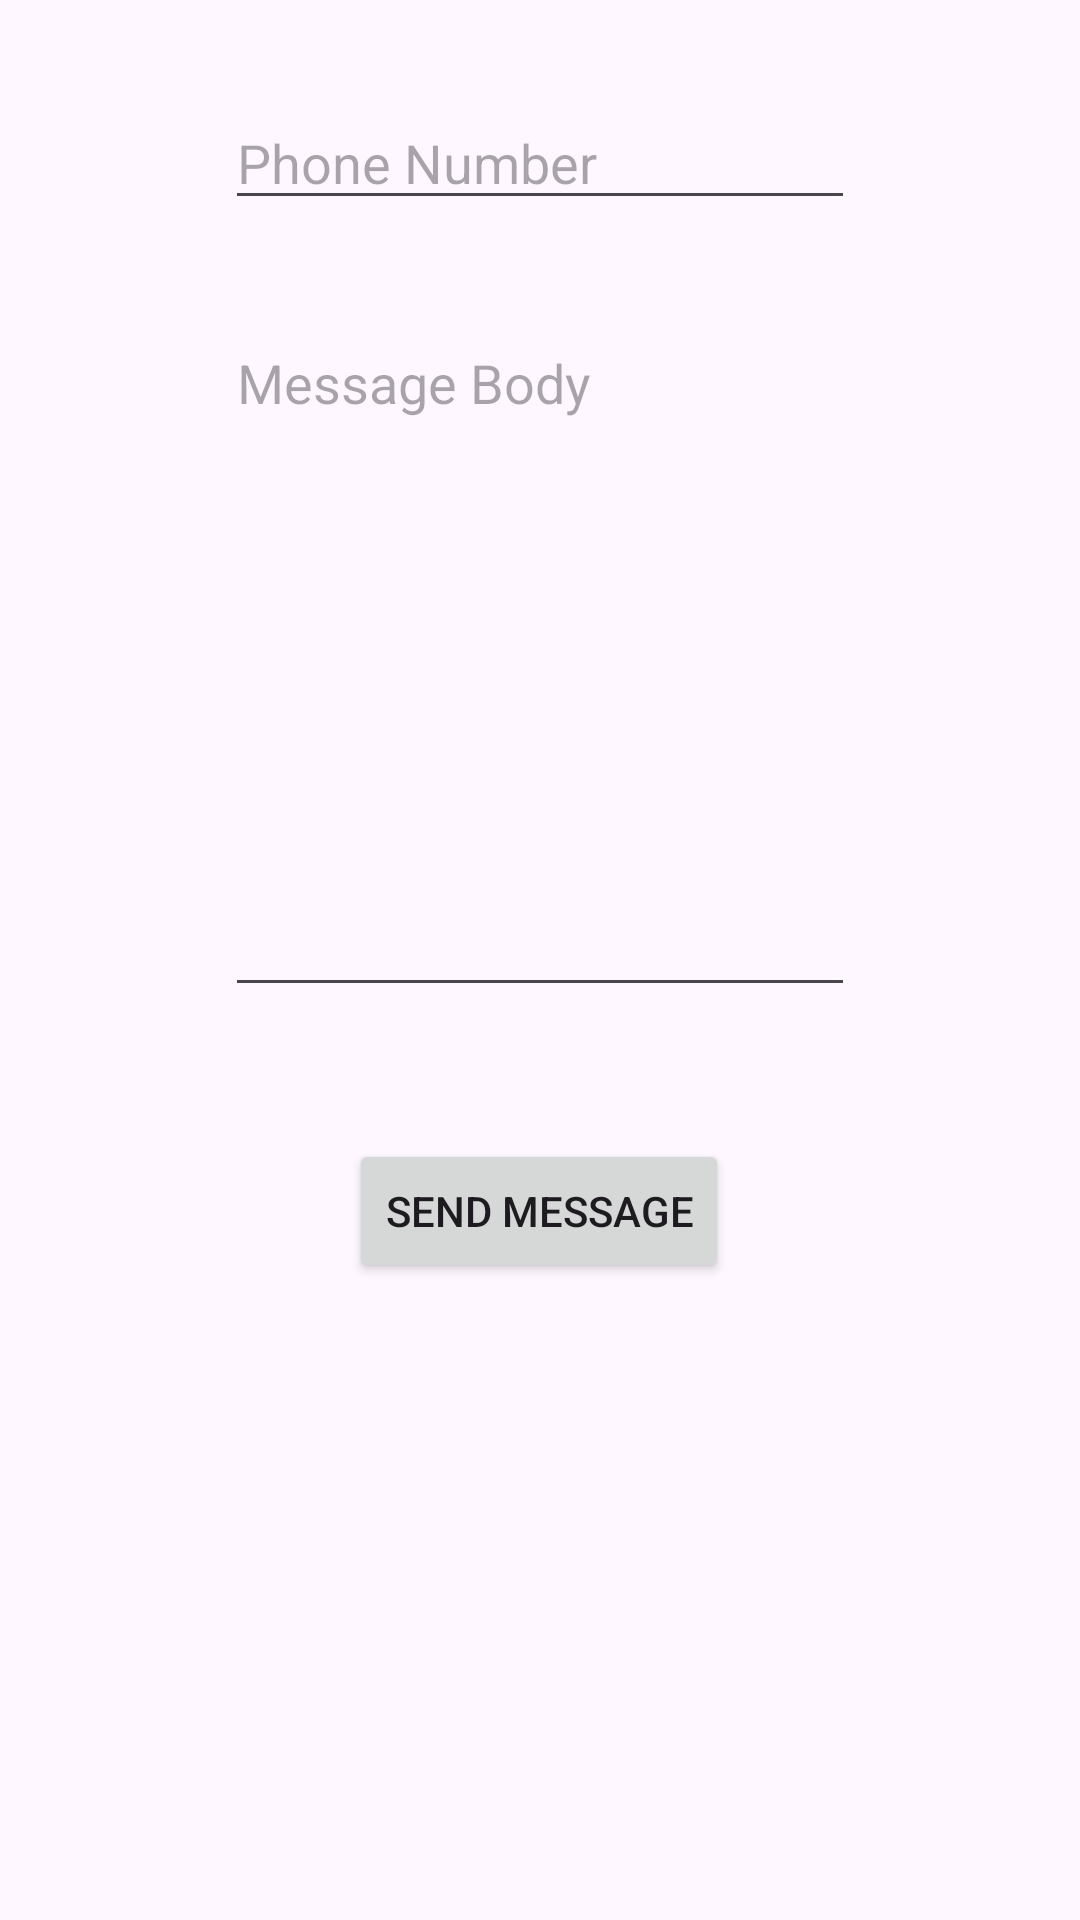

Write the Android layout XML for this screen, with the resource values it uses.
<!-- AndroidManifest.xml: application theme Theme.VisionPro -->
<!-- res/layout/activity_message.xml -->
<?xml version="1.0" encoding="utf-8"?>
<androidx.constraintlayout.widget.ConstraintLayout xmlns:android="http://schemas.android.com/apk/res/android"
    xmlns:app="http://schemas.android.com/apk/res-auto"
    xmlns:tools="http://schemas.android.com/tools"
    android:id="@+id/main"
    android:layout_width="match_parent"
    android:layout_height="match_parent"
    tools:context=".MessageActivity">

    <EditText
        android:layout_width="wrap_content"
        android:layout_height="wrap_content"
        android:hint="Phone Number"
        android:id="@+id/editTextPhone"
        android:layout_marginTop="32dp"
        android:ems="10"
        android:inputType="phone"
        app:layout_constraintEnd_toEndOf="parent"
        app:layout_constraintStart_toStartOf="parent"
        app:layout_constraintTop_toTopOf="parent" />

    <EditText
        android:layout_width="wrap_content"
        android:layout_height="wrap_content"
        android:layout_marginTop="32dp"
        android:id="@+id/editTextTextMultiLine"
        android:ems="10"
        android:gravity="start|top"
        android:hint="Message Body"
        android:inputType="textMultiLine"
        android:lines="10"
        app:layout_constraintStart_toStartOf="@+id/editTextPhone"
        app:layout_constraintTop_toBottomOf="@+id/editTextPhone"/>

    <Button
        android:id="@+id/sendMsg"
        android:layout_width="wrap_content"
        android:layout_height="wrap_content"
        android:layout_marginTop="44dp"
        android:text="Send Message"
        app:layout_constraintEnd_toEndOf="parent"
        app:layout_constraintHorizontal_bias="0.498"
        app:layout_constraintStart_toStartOf="parent"
        app:layout_constraintTop_toBottomOf="@+id/editTextTextMultiLine" />


</androidx.constraintlayout.widget.ConstraintLayout>
<!-- resources referenced by this layout -->
<resources>
  <style name="Theme.VisionPro" parent="Base.Theme.VisionPro" />
  <style name="Base.Theme.VisionPro" parent="Theme.Material3.DayNight.NoActionBar">
          
          
      </style>
</resources>
